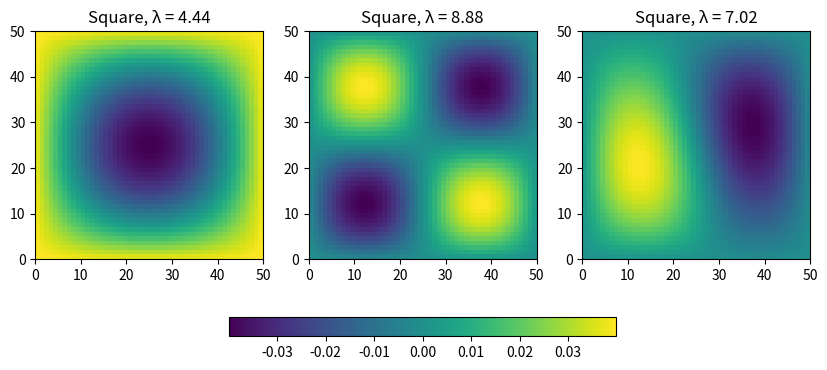
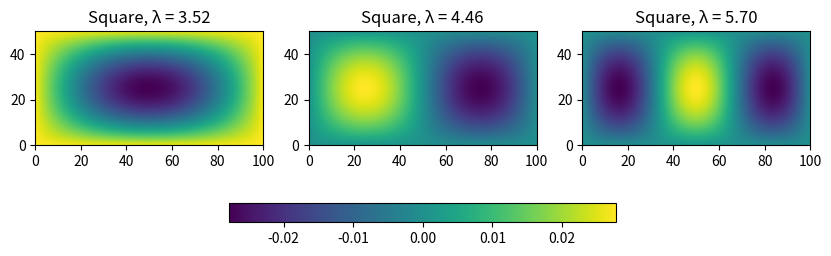
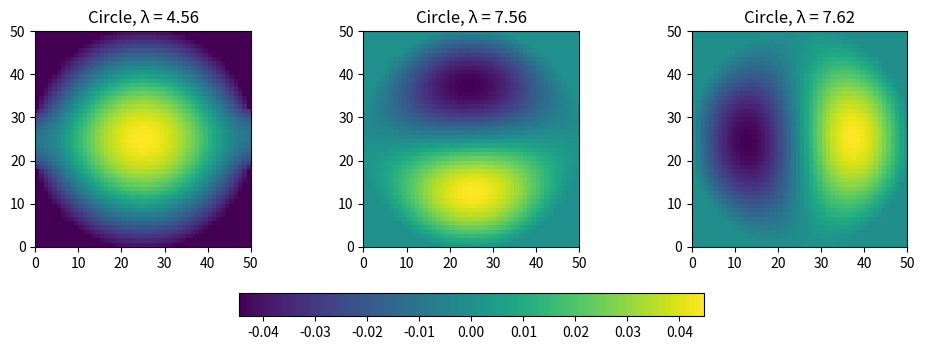

Python code for these plots, in order:
import numpy as np
from scipy.linalg import eig, eigh
from scipy.sparse.linalg import eigs
import matplotlib.pyplot as plt
import scipy.sparse as sp
import scipy.sparse.linalg

# Define matrix M: n^2 * n^2
# 1. Square
def create_square_matrix(N, L):
    h = L / (N + 1)
    size = N * N
    M = sp.lil_matrix((size, size))
    for i in range(N):
        for j in range(N):
            idx = i * N + j
            if i > 0:
                M[idx, idx - N] = 1 / h**2
            if i < N - 1:
                M[idx, idx + N] = 1 / h**2
            if j > 0:
                M[idx, idx - 1] = 1 / h**2
            if j < N - 1:
                M[idx, idx + 1] = 1 / h**2
            M[idx, idx] = -4 / h**2
    return M.tocsr()

# 2. Rectangle boundary
def create_rectangle_matrix(N, L):
    h = L / (N + 1)
    size = N * (2 * N)
    M = sp.lil_matrix((size, size))
    for i in range(N):
        for j in range(2 * N):
            idx = i * (2 * N) + j
            if i > 0:
                M[idx, idx - (2 * N)] = 1 / h**2
            if i < N - 1:
                M[idx, idx + (2 * N)] = 1 / h**2
            if j > 0:
                M[idx, idx - 1] = 1 / h**2
            if j < 2 * N - 1:
                M[idx, idx + 1] = 1 / h**2
            M[idx, idx] = -4 / h**2
    return M.tocsr()
# Define matrix for rectangle and circle

# 3. Circle boundary
def create_circle_matrix(N, L):
    # h = L / (N + 1)
    size = N * N
    M = np.zeros((size, size))
    xc, yc = L / 2, L / 2  # Center coordinates of the circle
    valid_indices = []  # Store indices of points inside the circle

    # Traverse all points and remove points outside the circle
    for i in range(N):
        for j in range(N):
            x = (i + 1) * h  # Grid point coordinates
            y = (j + 1) * h
            r = np.sqrt((x - xc)**2 + (y - yc)**2)
            if r <= L / 2:  # Point is inside the circle
                valid_indices.append(i * N + j)

    # Build the matrix M for the circle region
    M_circle = np.zeros((len(valid_indices), len(valid_indices)))
    for idx1, i in enumerate(valid_indices):
        for idx2, j in enumerate(valid_indices):
            if i == j:
                M_circle[idx1, idx2] = -4 / h**2  # Current point
            elif abs(i - j) == 1 or abs(i - j) == N:
                M_circle[idx1, idx2] = 1 / h**2  # Neighboring point
    return M_circle, valid_indices

# Restore frequencies
def restore_frequencies(N, valid_indices, eigenvectors):
    num_modes = eigenvectors.shape[1]
    restored_modes = np.zeros((N, N, num_modes))  # Create a 3D matrix of size `N × N × k`

    for i in range(num_modes):
        restored_matrix = np.zeros((N, N))  # Restore a single mode
        for idx, valid_idx in enumerate(valid_indices):
            row, col = divmod(valid_idx, N)  # Calculate original (row, col)
            restored_matrix[row, col] = np.real(eigenvectors[idx, i])  # Fill the eigenmode
        restored_modes[:, :, i] = restored_matrix
    return restored_modes

# Solve the eigenvalue problem
def solve_eigenproblem(M, k=4):
    # eigenvalues, eigenvectors = eigh(M)
    # eigenvalues, eigenvectors = eig(M)
    eigenvalues, eigenvectors = eigs(M, k=k, which='SM')  # Return the smallest k eigenvalues
    return eigenvalues, eigenvectors

# Define eigenvalues and draw the heat map
# Plot eigenmodes
def plot_eigenmode(ax, reshaped_eigenvector, title):
    '''
    Input: eigenvector of length A*B reshaped to matrix A*B
    Length N^2

    Plot the eigenmode on the specified subplot ax
    '''
    im = ax.imshow(reshaped_eigenvector, cmap='viridis', extent=[0, reshaped_eigenvector.shape[1], 0, reshaped_eigenvector.shape[0]])
    ax.set_title(title)
    return im  # Return the imshow object for adding colorbar later

# Main program
if __name__ == "__main__":
    N = 50  # Number of grid points (internal points)
    L = 1.0  # Side length of the square
    h = L / (N + 1)  # Grid spacing
    M_square = create_square_matrix(N, L)
    # print(M_square)

    # 1. Square boundary
    M_square = create_square_matrix(N, L)
    eigenvalues_square, eigenvectors_square = solve_eigenproblem(M_square)

    fig, axes = plt.subplots(1, 3, figsize=(10, 5))  # Create 3x1 subplots
    for i in range(3):
        #eigenvector = eigenvectors_square[:, i]  # The i-th eigenvector
        #print("vector", eigenvectors_square[i, :])
        #reshaped_eigenvector = eigenvectors_square[:, i].reshape((N, -1))
        reshaped_eigenvector = np.real(eigenvectors_square[:, i].reshape(N, N))
        lambda_value = np.sqrt(abs(eigenvalues_square[i])).real
        title = f"Square, λ = {lambda_value:.2f}"

        im = plot_eigenmode(axes[i], reshaped_eigenvector, title)  # Pass the subplot object
    fig.colorbar(im, ax=axes.ravel(), orientation='horizontal', shrink=0.5)

    ######

    plt.show()

    # 2. Rectangle boundary
    M_rectangle = create_rectangle_matrix(N, L)

    eigenvalues_rectangle, eigenvectors_rectangle = solve_eigenproblem(M_rectangle)
    print("Rectangle Eigenvalues:", eigenvalues_rectangle[:6])  # Output the first 6 eigenvalues
    fig, axes = plt.subplots(1, 3, figsize=(10, 5))  # Create 3x1 subplots
    for i in range(3):
        eigenvector = eigenvectors_rectangle[:, i]  # The i-th eigenvector
        print("vector", eigenvectors_rectangle[i, :])
        reshaped_eigenvector = np.real(eigenvectors_rectangle[:, i].reshape(N, 2 * N))
        lambda_value = np.sqrt(-eigenvalues_rectangle[i]).real
        title = f"Square, λ = {lambda_value:.2f}"
        im = plot_eigenmode(axes[i], reshaped_eigenvector, title)  # Pass the subplot object
    fig.colorbar(im, ax=axes.ravel(), orientation='horizontal', shrink=0.5)
    plt.show()

    # 3. Circle boundary
    M_circle, valid_indices = create_circle_matrix(N, L)
    # print(M_circle)

    eigenvalues_circle, eigenvectors_circle = solve_eigenproblem(M_circle, k=3)
    # Restore the eigenmodes in `N × N` format
    restored_modes = restore_frequencies(N, valid_indices, eigenvectors_circle)
    fig, axes = plt.subplots(1, 3, figsize=(12, 4))
    for i in range(3):
        lambda_value = np.sqrt(-eigenvalues_circle[i]).real
        title = f"Circle, λ = {lambda_value:.2f}"
        im = plot_eigenmode(axes[i], restored_modes[:, :, i], title)
    fig.colorbar(im, ax=axes.ravel(), orientation='horizontal', shrink=0.5)
    plt.show()